Labelled photos from "data_heatmap", an image-classification folder in josean9/Caso1.-Detecci-n-de-melanomas. The possible labels are: benign, malignant.

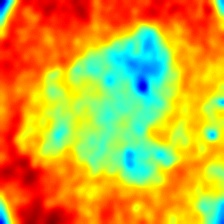
Label: malignant

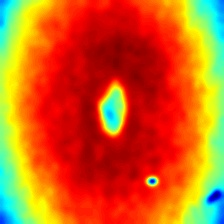
Label: benign

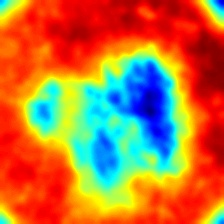
Label: malignant

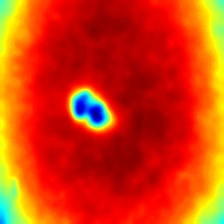
Label: benign

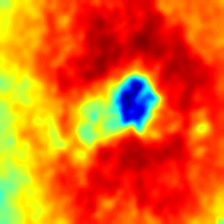
Label: malignant

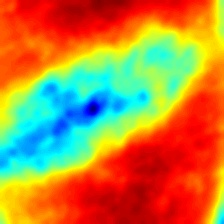
Label: benign
